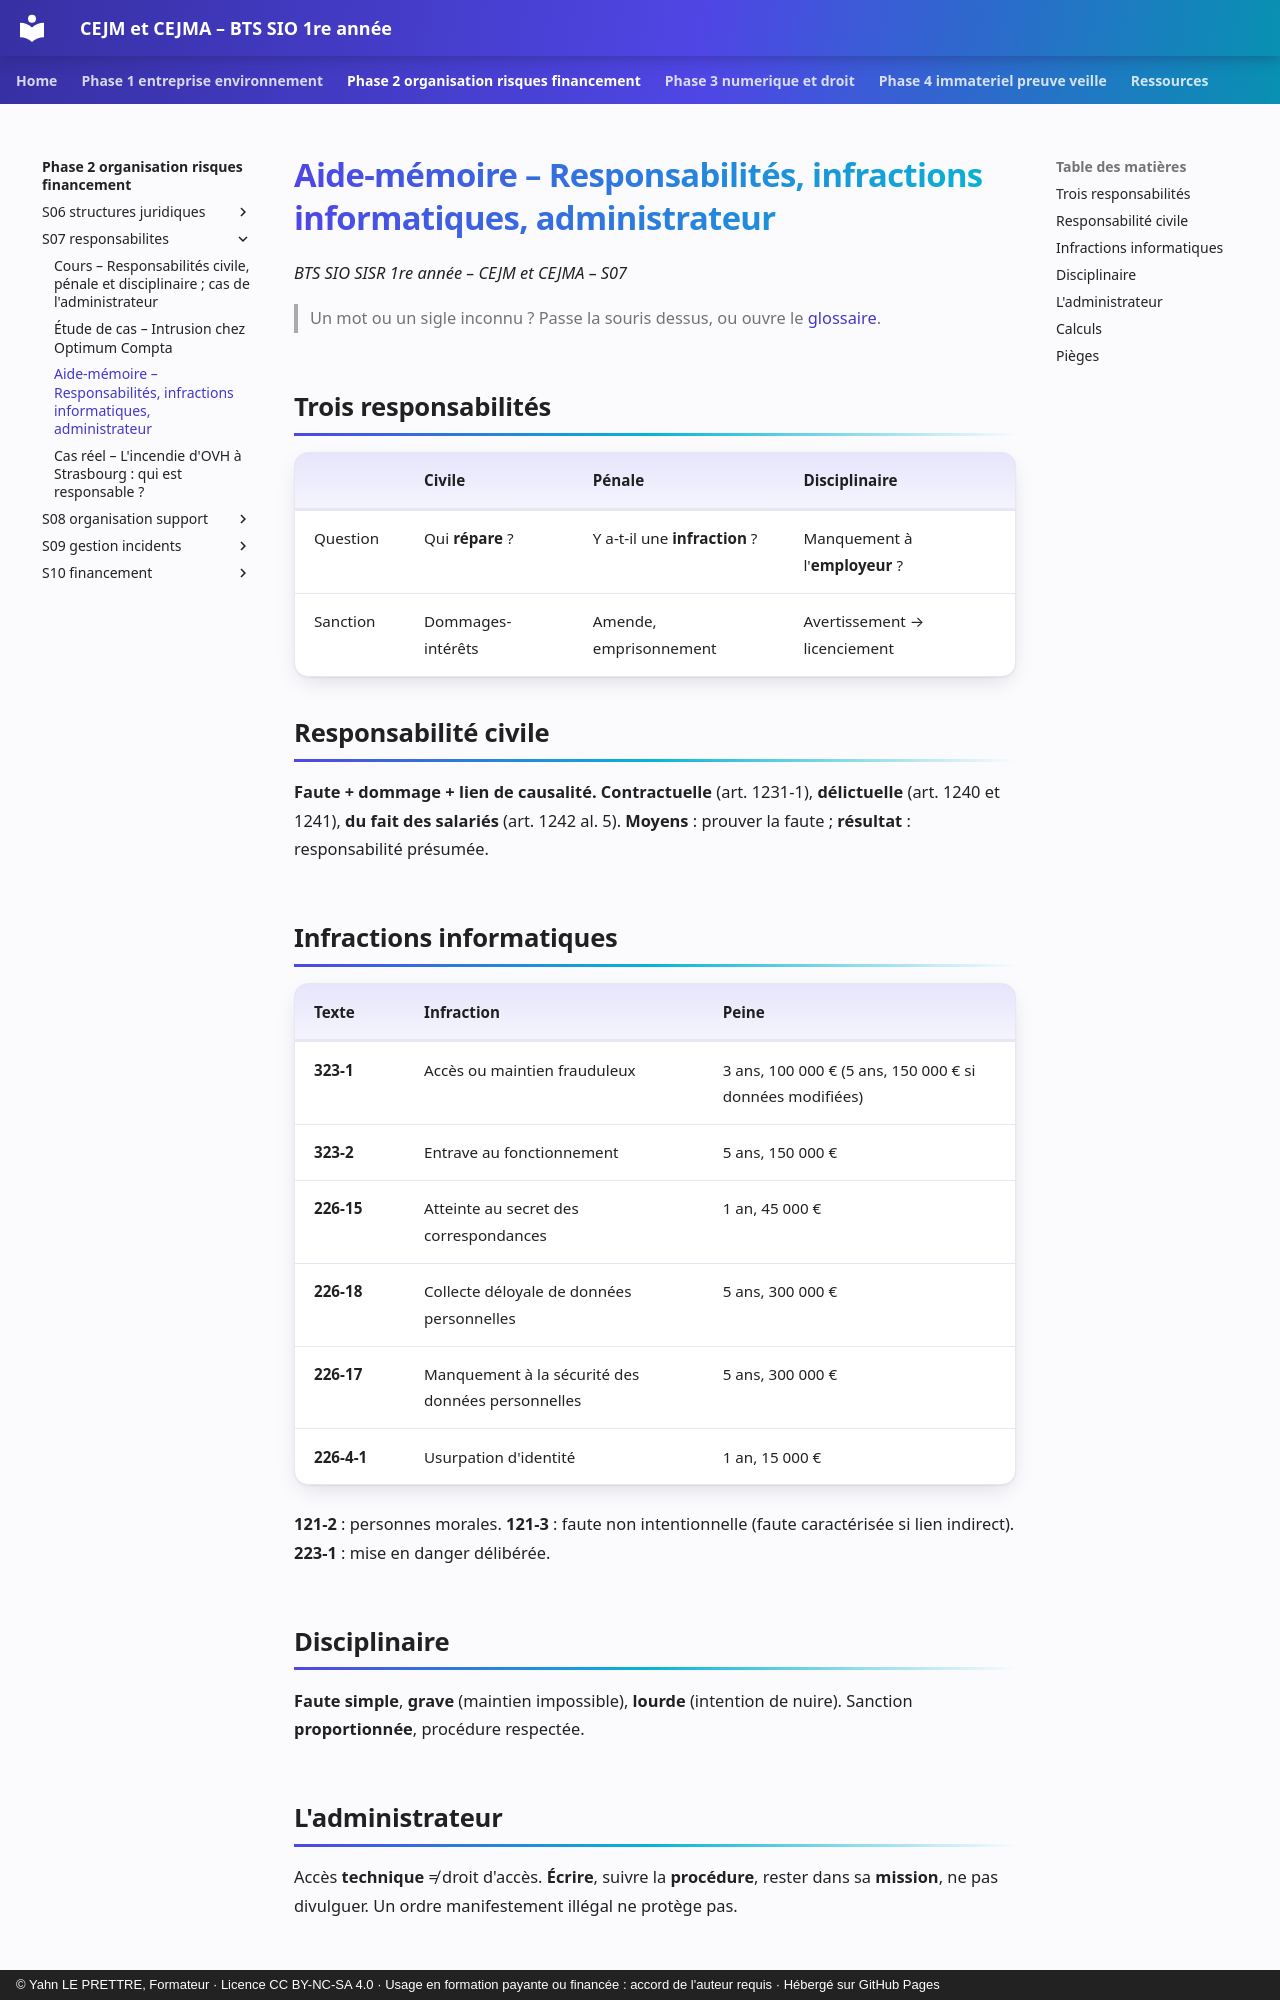

repository: YahnLP/bts1-sio-sisr-cejma · page: phase-2-organisation-risques-financement/S07-responsabilites/03-aide-memoire/index.html · generator: mkdocs · copyright: © Yahn LE PRETTRE, Formateur · Licence CC BY-NC-SA 4.0 · Usage en formation payante ou financée : accord de l'auteur requis · Hébergé sur GitHub Pages

# Aide-mémoire – Responsabilités, infractions informatiques, administrateur

*BTS SIO SISR 1re année – CEJM et CEJMA – S07*

> Un mot ou un sigle inconnu ? Passe la souris dessus, ou ouvre le [glossaire](../../ressources/glossaire.md).

## Trois responsabilités

| | Civile | Pénale | Disciplinaire |
|---|---|---|---|
| Question | Qui **répare** ? | Y a-t-il une **infraction** ? | Manquement à l'**employeur** ? |
| Sanction | Dommages-intérêts | Amende, emprisonnement | Avertissement → licenciement |

## Responsabilité civile

**Faute + dommage + lien de causalité.** **Contractuelle** (art. 1231-1), **délictuelle** (art. 1240 et 1241), **du fait des salariés** (art. 1242 al. 5). **Moyens** : prouver la faute ; **résultat** : responsabilité présumée.

## Infractions informatiques

| Texte | Infraction | Peine |
|---|---|---|
| **323-1** | Accès ou maintien frauduleux | 3 ans, 100 000 € (5 ans, 150 000 € si données modifiées) |
| **323-2** | Entrave au fonctionnement | 5 ans, 150 000 € |
| **226-15** | Atteinte au secret des correspondances | 1 an, 45 000 € |
| **226-18** | Collecte déloyale de données personnelles | 5 ans, 300 000 € |
| **226-17** | Manquement à la sécurité des données personnelles | 5 ans, 300 000 € |
| **226-4-1** | Usurpation d'identité | 1 an, 15 000 € |

**121-2** : personnes morales. **121-3** : faute non intentionnelle (faute caractérisée si lien indirect). **223-1** : mise en danger délibérée.

## Disciplinaire

**Faute simple**, **grave** (maintien impossible), **lourde** (intention de nuire). Sanction **proportionnée**, procédure respectée.
